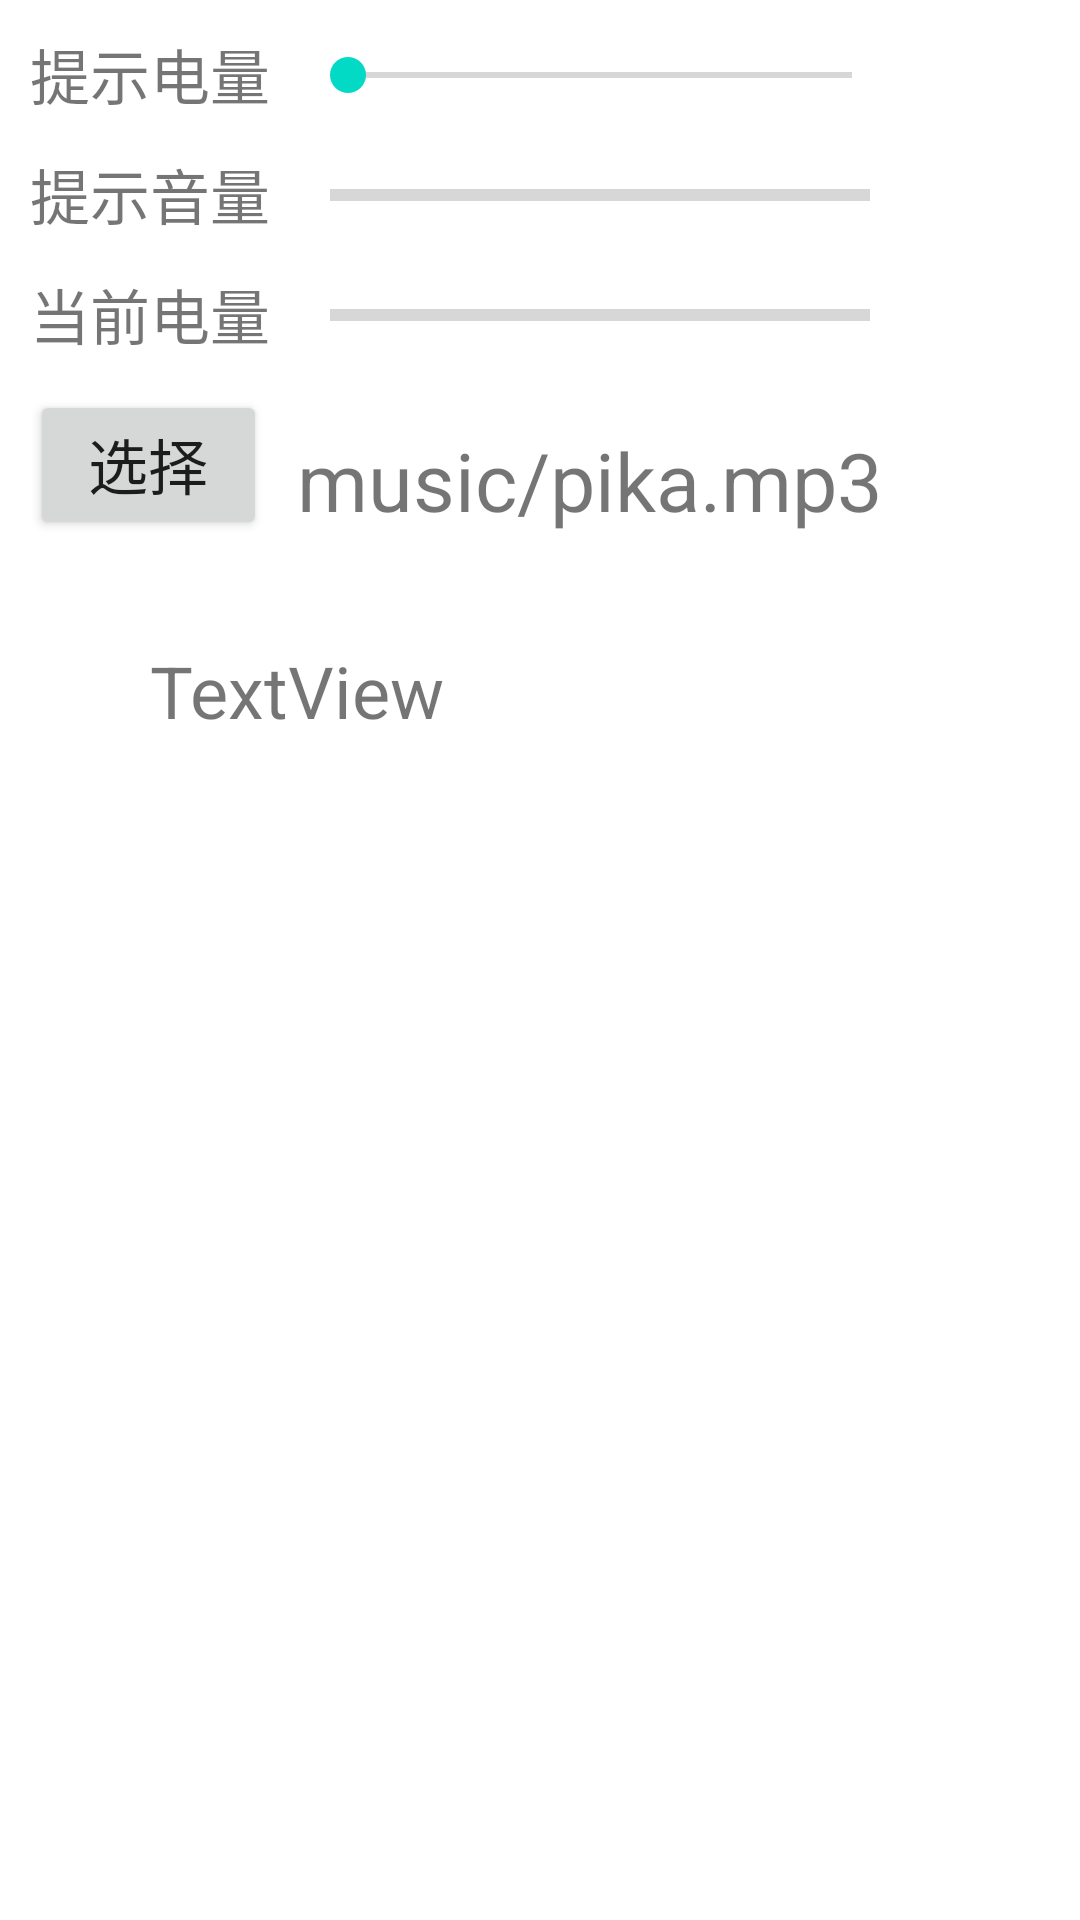

Here is an Android app screen rendered from its layout file. Give the layout XML and the strings, colors and styles it references.
<!-- AndroidManifest.xml: application theme Theme.PowerTipApp -->
<!-- res/layout/activity_main.xml -->
<?xml version="1.0" encoding="utf-8"?>
<androidx.constraintlayout.widget.ConstraintLayout xmlns:android="http://schemas.android.com/apk/res/android"
    xmlns:app="http://schemas.android.com/apk/res-auto"
    xmlns:tools="http://schemas.android.com/tools"
    android:layout_width="match_parent"
    android:layout_height="match_parent"
    tools:context=".MainActivity">

    <TextView
        android:id="@+id/textViewTip"
        android:layout_width="0dp"
        android:layout_height="418dp"
        android:layout_marginStart="50dp"
        android:layout_marginTop="50dp"
        android:layout_marginEnd="50dp"
        android:layout_marginBottom="24dp"
        android:text="TextView"
        android:textSize="24sp"
        app:layout_constraintBottom_toBottomOf="parent"
        app:layout_constraintEnd_toEndOf="parent"
        app:layout_constraintHorizontal_bias="0.285"
        app:layout_constraintStart_toStartOf="parent"
        app:layout_constraintTop_toBottomOf="@+id/btnSelect" />

    <SeekBar
        android:id="@+id/seekBarPowerTip"
        android:layout_width="200dp"
        android:layout_height="30dp"
        android:layout_marginStart="10dp"
        android:layout_marginTop="10dp"
        android:max="100"
        app:layout_constraintStart_toEndOf="@+id/tishidianliang"
        app:layout_constraintTop_toTopOf="parent" />

    <TextView
        android:id="@+id/tishidianliang"
        android:layout_width="0dp"
        android:layout_height="wrap_content"
        android:layout_marginStart="10dp"
        android:layout_marginTop="10dp"
        android:height="30dp"
        android:text="提示电量"
        android:textSize="20sp"
        app:layout_constraintStart_toStartOf="parent"
        app:layout_constraintTop_toTopOf="parent" />

    <TextView
        android:id="@+id/tishidianliang1"
        android:layout_width="0dp"
        android:layout_height="wrap_content"
        android:layout_marginStart="10dp"
        android:layout_marginEnd="10dp"
        android:height="30dp"
        android:textAlignment="center"
        app:layout_constraintBaseline_toBaselineOf="@+id/tishidianliang"
        app:layout_constraintEnd_toEndOf="parent"
        app:layout_constraintHorizontal_bias="1.0"
        app:layout_constraintStart_toEndOf="@+id/seekBarPowerTip" />

    <TextView
        android:id="@+id/tishiyinliang"
        android:layout_width="0dp"
        android:layout_height="wrap_content"
        android:layout_marginStart="10dp"
        android:layout_marginTop="10dp"
        android:height="30dp"
        android:text="提示音量"
        android:textSize="20sp"
        app:layout_constraintStart_toStartOf="parent"
        app:layout_constraintTop_toBottomOf="@+id/tishidianliang" />

    <TextView
        android:id="@+id/tishiyinliang1"
        android:layout_width="0dp"
        android:layout_height="wrap_content"
        android:layout_marginEnd="10dp"
        android:height="30dp"
        android:textAlignment="center"
        app:layout_constraintBaseline_toBaselineOf="@+id/tishiyinliang"
        app:layout_constraintEnd_toEndOf="parent"
        app:layout_constraintStart_toEndOf="@+id/progressBarVolume" />

    <TextView
        android:id="@+id/dangqiandianliang"
        android:layout_width="wrap_content"
        android:layout_height="wrap_content"
        android:layout_marginStart="10dp"
        android:layout_marginTop="10dp"
        android:height="30dp"
        android:text="当前电量"
        android:textSize="20sp"
        app:layout_constraintStart_toStartOf="parent"
        app:layout_constraintTop_toBottomOf="@+id/tishiyinliang" />

    <TextView
        android:id="@+id/textViewFilePath"
        android:layout_width="0dp"
        android:layout_height="36dp"
        android:layout_marginStart="10dp"
        android:layout_marginEnd="10dp"
        android:height="30dp"
        android:text="music/pika.mp3"
        android:autoSizeMaxTextSize="80dp"
        android:autoSizeMinTextSize="2dp"
        android:autoSizeTextType="uniform"
        android:textSize="20dp"
        app:layout_constraintBaseline_toBaselineOf="@+id/btnSelect"
        app:layout_constraintEnd_toEndOf="parent"
        app:layout_constraintHorizontal_bias="1.0"
        app:layout_constraintStart_toEndOf="@+id/btnSelect" />

    <ProgressBar
        android:id="@+id/progressBarPower"
        style="?android:attr/progressBarStyleHorizontal"
        android:layout_width="180dp"
        android:layout_height="30dp"
        android:layout_marginStart="20dp"
        android:layout_marginTop="10dp"
        android:layout_marginEnd="10dp"
        android:max="100"
        app:layout_constraintEnd_toStartOf="@+id/dangqiandianliang1"
        app:layout_constraintStart_toEndOf="@+id/dangqiandianliang"
        app:layout_constraintTop_toBottomOf="@+id/progressBarVolume"
        app:layout_constraintVertical_weight="0" />

    <ProgressBar
        android:id="@+id/progressBarVolume"
        style="?android:attr/progressBarStyleHorizontal"
        android:layout_width="180dp"
        android:layout_height="30dp"
        android:layout_marginStart="20dp"
        android:layout_marginTop="10dp"
        android:layout_marginEnd="20dp"
        android:max="100"
        app:layout_constraintEnd_toStartOf="@+id/tishiyinliang1"
        app:layout_constraintStart_toEndOf="@+id/tishiyinliang"
        app:layout_constraintTop_toBottomOf="@+id/seekBarPowerTip" />

    <TextView
        android:id="@+id/dangqiandianliang1"
        android:layout_width="0dp"
        android:layout_height="wrap_content"
        android:layout_marginStart="10dp"
        android:layout_marginEnd="10dp"
        android:height="30dp"
        android:textAlignment="center"
        app:layout_constraintBaseline_toBaselineOf="@+id/dangqiandianliang"
        app:layout_constraintEnd_toEndOf="parent"
        app:layout_constraintHorizontal_bias="0.0"
        app:layout_constraintStart_toEndOf="@+id/progressBarPower" />

    <Button
        android:id="@+id/btnSelect"
        android:layout_width="79dp"
        android:layout_height="50dp"
        android:layout_marginStart="10dp"
        android:layout_marginTop="10dp"
        android:text="选择文件"
        android:textAlignment="center"
        android:textSize="20sp"
        app:layout_constraintStart_toStartOf="parent"
        app:layout_constraintTop_toBottomOf="@+id/dangqiandianliang" />

</androidx.constraintlayout.widget.ConstraintLayout>
<!-- resources referenced by this layout -->
<resources>
  <style name="Theme.PowerTipApp" parent="Theme.MaterialComponents.DayNight.DarkActionBar">
          
          <item name="colorPrimary">@color/purple_500</item>
          <item name="colorPrimaryVariant">@color/purple_700</item>
          <item name="colorOnPrimary">@color/white</item>
          
          <item name="colorSecondary">@color/teal_200</item>
          <item name="colorSecondaryVariant">@color/teal_700</item>
          <item name="colorOnSecondary">@color/black</item>
          
          <item name="android:statusBarColor" tools:targetApi="l">?attr/colorPrimaryVariant</item>
          
      </style>
  <!-- not gathered from this repository: default colours our renderer supplied (Android Studio template values) -->
  <color name="purple_500">#FF6200EE</color>
  <color name="purple_700">#FF3700B3</color>
  <color name="teal_200">#FF03DAC5</color>
  <color name="teal_700">#FF018786</color>
  <color name="black">#FF000000</color>
  <color name="white">#FFFFFFFF</color>
</resources>
